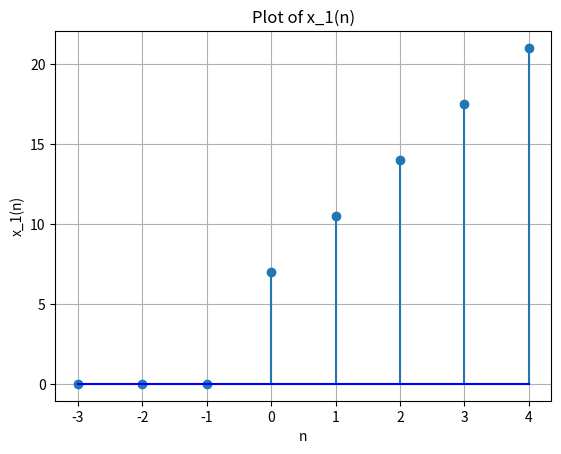

Write the Python code that produced this figure.
import numpy as np
import matplotlib.pyplot as plt

def x_1(n):
    x1_0 = 7  # Initial value of x_1(0)
    return (x1_0 + (7/2) * n) * np.heaviside(n, 1)

# Generate values for n in the range from -3 to 4
n_values = np.arange(-3, 5)

# Calculate x_1(n) for each value of n
x_1_values = [x_1(n) for n in n_values]

# Plot the function
plt.stem(n_values, x_1_values, basefmt='b')
plt.title('Plot of x_1(n)')
plt.xlabel('n')
plt.ylabel('x_1(n)')
plt.grid(True)
plt.show()

